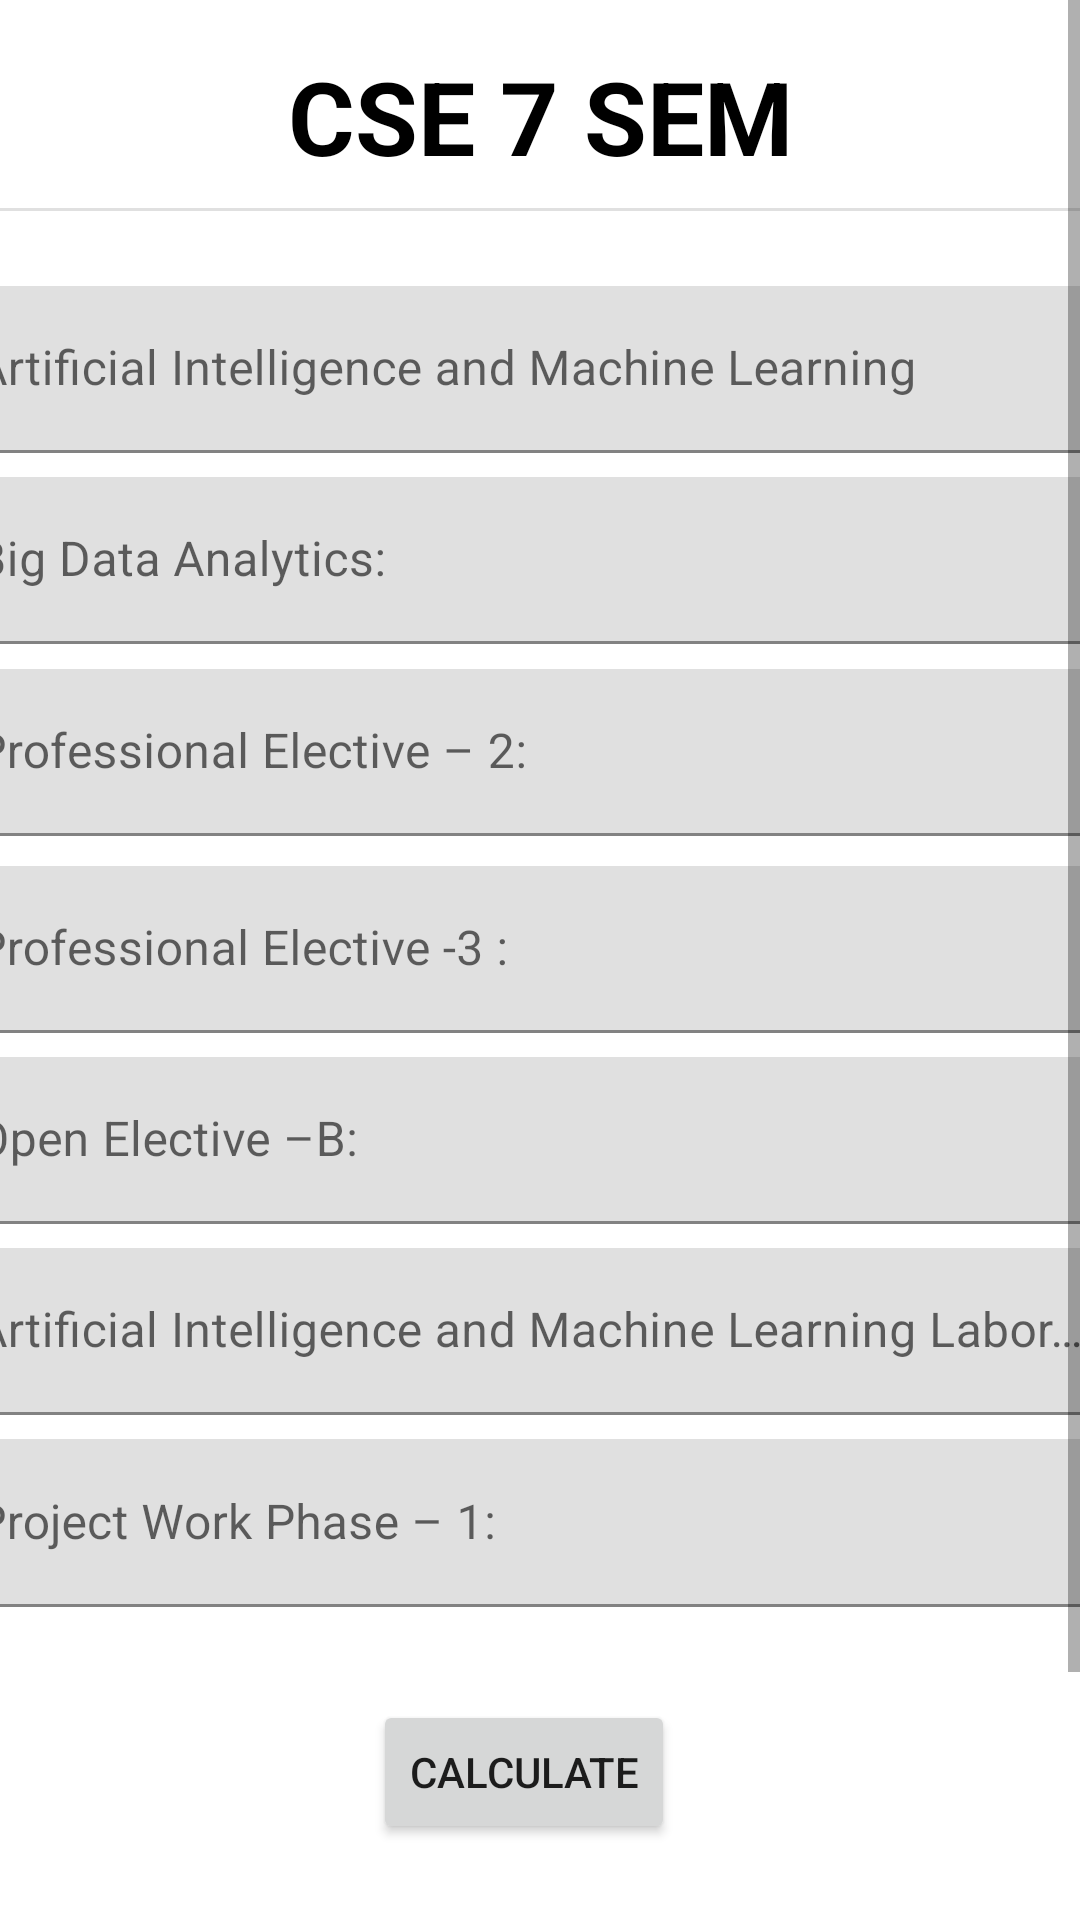

Write the Android layout XML for this screen, with the resource values it uses.
<!-- AndroidManifest.xml: application theme Theme.SgpaCalculator -->
<!-- res/layout/activity_cse7sem.xml -->
<?xml version="1.0" encoding="utf-8"?>

<ScrollView xmlns:android="http://schemas.android.com/apk/res/android"
    xmlns:tools="http://schemas.android.com/tools"
    android:layout_width="match_parent"
    android:layout_height="match_parent">
<androidx.constraintlayout.widget.ConstraintLayout xmlns:android="http://schemas.android.com/apk/res/android"
    xmlns:app="http://schemas.android.com/apk/res-auto"
    xmlns:tools="http://schemas.android.com/tools"
    android:layout_width="match_parent"
    android:layout_height="match_parent"
    tools:context=".Cse7semActivity">

    <TextView
        android:id="@+id/textView3"
        android:layout_width="wrap_content"
        android:layout_height="wrap_content"
        android:text="CSE 7 SEM"
        android:textAppearance="@style/TextAppearance.AppCompat.Display1"
        android:textColor="@color/black"
        android:textStyle="bold"
        app:layout_constraintBottom_toBottomOf="parent"
        app:layout_constraintEnd_toEndOf="parent"
        app:layout_constraintStart_toStartOf="parent"
        app:layout_constraintTop_toTopOf="parent"
        app:layout_constraintVertical_bias="0.023" />

    <View
        android:id="@+id/divider2"
        android:layout_width="409dp"
        android:layout_height="1dp"
        android:layout_marginStart="1dp"
        android:layout_marginLeft="1dp"
        android:layout_marginTop="8dp"
        android:layout_marginEnd="1dp"
        android:layout_marginRight="1dp"
        android:background="?android:attr/listDivider"
        android:fadeScrollbars="false"
        android:visibility="visible"
        app:layout_constraintEnd_toEndOf="parent"
        app:layout_constraintStart_toStartOf="parent"
        app:layout_constraintTop_toBottomOf="@+id/textView3" />

    <com.google.android.material.textfield.TextInputLayout
        android:id="@+id/aimllyt"
        android:layout_width="409dp"
        android:layout_height="wrap_content"
        android:layout_marginStart="1dp"
        android:layout_marginLeft="1dp"
        android:layout_marginTop="25dp"
        android:layout_marginEnd="1dp"
        android:layout_marginRight="1dp"
        app:layout_constraintEnd_toEndOf="parent"
        app:layout_constraintStart_toStartOf="parent"
        app:layout_constraintTop_toBottomOf="@+id/divider2">

        <com.google.android.material.textfield.TextInputEditText
            android:id="@+id/aiml"
            android:layout_width="match_parent"
            android:layout_height="match_parent"
            android:hint="Artificial Intelligence and Machine Learning" />
    </com.google.android.material.textfield.TextInputLayout>

    <com.google.android.material.textfield.TextInputLayout
        android:id="@+id/bdalyt"
        android:layout_width="409dp"
        android:layout_height="wrap_content"
        android:layout_marginStart="1dp"
        android:layout_marginLeft="1dp"
        android:layout_marginTop="8dp"
        android:layout_marginEnd="1dp"
        android:layout_marginRight="1dp"
        app:layout_constraintEnd_toEndOf="parent"
        app:layout_constraintStart_toStartOf="parent"
        app:layout_constraintTop_toBottomOf="@+id/aimllyt">

        <com.google.android.material.textfield.TextInputEditText
            android:id="@+id/bda"
            android:layout_width="match_parent"
            android:layout_height="wrap_content"
            android:hint="Big Data Analytics:" />
    </com.google.android.material.textfield.TextInputLayout>

    <com.google.android.material.textfield.TextInputLayout
        android:id="@+id/pe2lyt"
        android:layout_width="409dp"
        android:layout_height="wrap_content"
        android:layout_marginStart="1dp"
        android:layout_marginLeft="1dp"
        android:layout_marginEnd="1dp"
        android:layout_marginRight="1dp"
        android:layout_marginBottom="380dp"
        android:hint="Professional Elective – 2:"
        app:layout_constraintBottom_toBottomOf="parent"
        app:layout_constraintEnd_toEndOf="parent"
        app:layout_constraintStart_toStartOf="parent"
        app:layout_constraintTop_toBottomOf="@+id/bdalyt"
        app:layout_constraintVertical_bias="0.100000024">

        <com.google.android.material.textfield.TextInputEditText
            android:id="@+id/pe2"
            android:layout_width="match_parent"
            android:layout_height="wrap_content" />
    </com.google.android.material.textfield.TextInputLayout>

    <com.google.android.material.textfield.TextInputLayout
        android:id="@+id/pe3lyt"
        android:layout_width="409dp"
        android:layout_height="wrap_content"
        android:layout_marginStart="1dp"
        android:layout_marginLeft="1dp"
        android:layout_marginEnd="1dp"
        android:layout_marginRight="1dp"
        android:layout_marginBottom="300dp"
        app:layout_constraintBottom_toBottomOf="parent"
        app:layout_constraintEnd_toEndOf="parent"
        app:layout_constraintStart_toStartOf="parent"
        app:layout_constraintTop_toBottomOf="@+id/pe2lyt"
        app:layout_constraintVertical_bias="0.100000024">

        <com.google.android.material.textfield.TextInputEditText
            android:id="@+id/pe3"
            android:layout_width="match_parent"
            android:layout_height="wrap_content"
            android:hint="Professional Elective -3 :" />
    </com.google.android.material.textfield.TextInputLayout>

    <com.google.android.material.textfield.TextInputLayout
        android:id="@+id/oe2lyt"
        android:layout_width="409dp"
        android:layout_height="wrap_content"
        android:layout_marginStart="1dp"
        android:layout_marginLeft="1dp"
        android:layout_marginTop="8dp"
        android:layout_marginEnd="1dp"
        android:layout_marginRight="1dp"
        android:layout_marginBottom="227dp"
        app:layout_constraintBottom_toBottomOf="parent"
        app:layout_constraintEnd_toEndOf="parent"
        app:layout_constraintStart_toStartOf="parent"
        app:layout_constraintTop_toBottomOf="@+id/pe3lyt"
        app:layout_constraintVertical_bias="0.0">

        <com.google.android.material.textfield.TextInputEditText
            android:id="@+id/oe2"
            android:layout_width="match_parent"
            android:layout_height="wrap_content"
            android:hint="Open Elective –B:" />
    </com.google.android.material.textfield.TextInputLayout>


    <com.google.android.material.textfield.TextInputLayout
        android:id="@+id/aimlllyt"
        android:layout_width="409dp"
        android:layout_height="wrap_content"
        android:layout_marginStart="1dp"
        android:layout_marginLeft="1dp"
        android:layout_marginTop="8dp"
        android:layout_marginEnd="1dp"
        android:layout_marginRight="1dp"
        android:layout_marginBottom="62dp"
        app:layout_constraintBottom_toBottomOf="parent"
        app:layout_constraintEnd_toEndOf="parent"
        app:layout_constraintStart_toStartOf="parent"
        app:layout_constraintTop_toBottomOf="@+id/oe2lyt"
        app:layout_constraintVertical_bias="0.0">

        <com.google.android.material.textfield.TextInputEditText
            android:id="@+id/aimll"
            android:layout_width="match_parent"
            android:layout_height="wrap_content"
            android:hint="Artificial Intelligence and Machine Learning Laboratory :" />
    </com.google.android.material.textfield.TextInputLayout>

    <com.google.android.material.textfield.TextInputLayout
        android:id="@+id/pwp1lyt"
        android:layout_width="409dp"
        android:layout_height="wrap_content"
        android:layout_marginStart="1dp"
        android:layout_marginLeft="1dp"
        android:layout_marginTop="8dp"
        android:layout_marginEnd="1dp"
        android:layout_marginRight="1dp"
        app:layout_constraintBottom_toBottomOf="parent"
        app:layout_constraintEnd_toEndOf="parent"
        app:layout_constraintStart_toStartOf="parent"
        app:layout_constraintTop_toBottomOf="@+id/aimlllyt"
        app:layout_constraintVertical_bias="0.0">

        <com.google.android.material.textfield.TextInputEditText
            android:id="@+id/pwp2"
            android:layout_width="409dp"
            android:layout_height="56dp"
            android:hint="Project Work Phase – 1:" />
    </com.google.android.material.textfield.TextInputLayout>

    <EditText
        android:id="@+id/sgparescse7"
        android:layout_width="wrap_content"
        android:layout_height="wrap_content"
        android:layout_marginStart="32dp"
        android:layout_marginLeft="32dp"
        android:layout_marginTop="16dp"
        android:layout_marginEnd="7dp"
        android:layout_marginRight="7dp"
        android:layout_marginBottom="10dp"
        android:ems="10"
        android:inputType="numberDecimal"
        app:layout_constraintBottom_toBottomOf="parent"
        app:layout_constraintEnd_toEndOf="parent"
        app:layout_constraintHorizontal_bias="0.49"
        app:layout_constraintStart_toStartOf="parent"
        app:layout_constraintTop_toBottomOf="@+id/pwp1lyt"
        app:layout_constraintVertical_bias="0.765" />

    <TextView
        android:id="@+id/textView4"
        android:layout_width="86dp"
        android:layout_height="41dp"
        android:layout_marginStart="8dp"
        android:layout_marginLeft="8dp"
        android:layout_marginTop="16dp"
        android:layout_marginEnd="26dp"
        android:layout_marginRight="26dp"
        android:layout_marginBottom="14dp"
        android:fontFamily="sans-serif-black"
        android:text="SGPA :"
        android:textSize="24sp"
        app:layout_constraintBottom_toBottomOf="parent"
        app:layout_constraintEnd_toStartOf="@+id/sgparescse7"
        app:layout_constraintHorizontal_bias="0.0"
        app:layout_constraintStart_toStartOf="parent"
        app:layout_constraintTop_toBottomOf="@+id/pwp1lyt"
        app:layout_constraintVertical_bias="0.795" />

    <Button
        android:id="@+id/cse7calculate"
        android:layout_width="wrap_content"
        android:layout_height="wrap_content"
        android:layout_marginStart="153dp"
        android:layout_marginLeft="153dp"
        android:layout_marginTop="31dp"
        android:layout_marginEnd="164dp"
        android:layout_marginRight="164dp"
        android:layout_marginBottom="38dp"
        android:text="calculate"
        app:layout_constraintBottom_toTopOf="@+id/sgparescse7"
        app:layout_constraintEnd_toEndOf="parent"
        app:layout_constraintStart_toStartOf="parent"
        app:layout_constraintTop_toBottomOf="@+id/pwp1lyt" />


</androidx.constraintlayout.widget.ConstraintLayout></ScrollView>
<!-- resources referenced by this layout -->
<resources>
  <style name="Theme.SgpaCalculator" parent="Theme.MaterialComponents.DayNight.DarkActionBar">
          
          <item name="colorPrimary">@color/purple_500</item>
          <item name="colorPrimaryVariant">@color/purple_700</item>
          <item name="colorOnPrimary">@color/white</item>
          
          <item name="colorSecondary">@color/teal_200</item>
          <item name="colorSecondaryVariant">@color/teal_700</item>
          <item name="colorOnSecondary">@color/black</item>
          
          <item name="android:statusBarColor" tools:targetApi="l">?attr/colorPrimaryVariant</item>
          
      </style>
  <!-- not gathered from this repository: default colours our renderer supplied (Android Studio template values) -->
  <color name="purple_500">#FF6200EE</color>
  <color name="purple_700">#FF3700B3</color>
  <color name="teal_200">#FF03DAC5</color>
  <color name="teal_700">#FF018786</color>
  <color name="black">#FF000000</color>
  <color name="white">#FFFFFFFF</color>
</resources>
